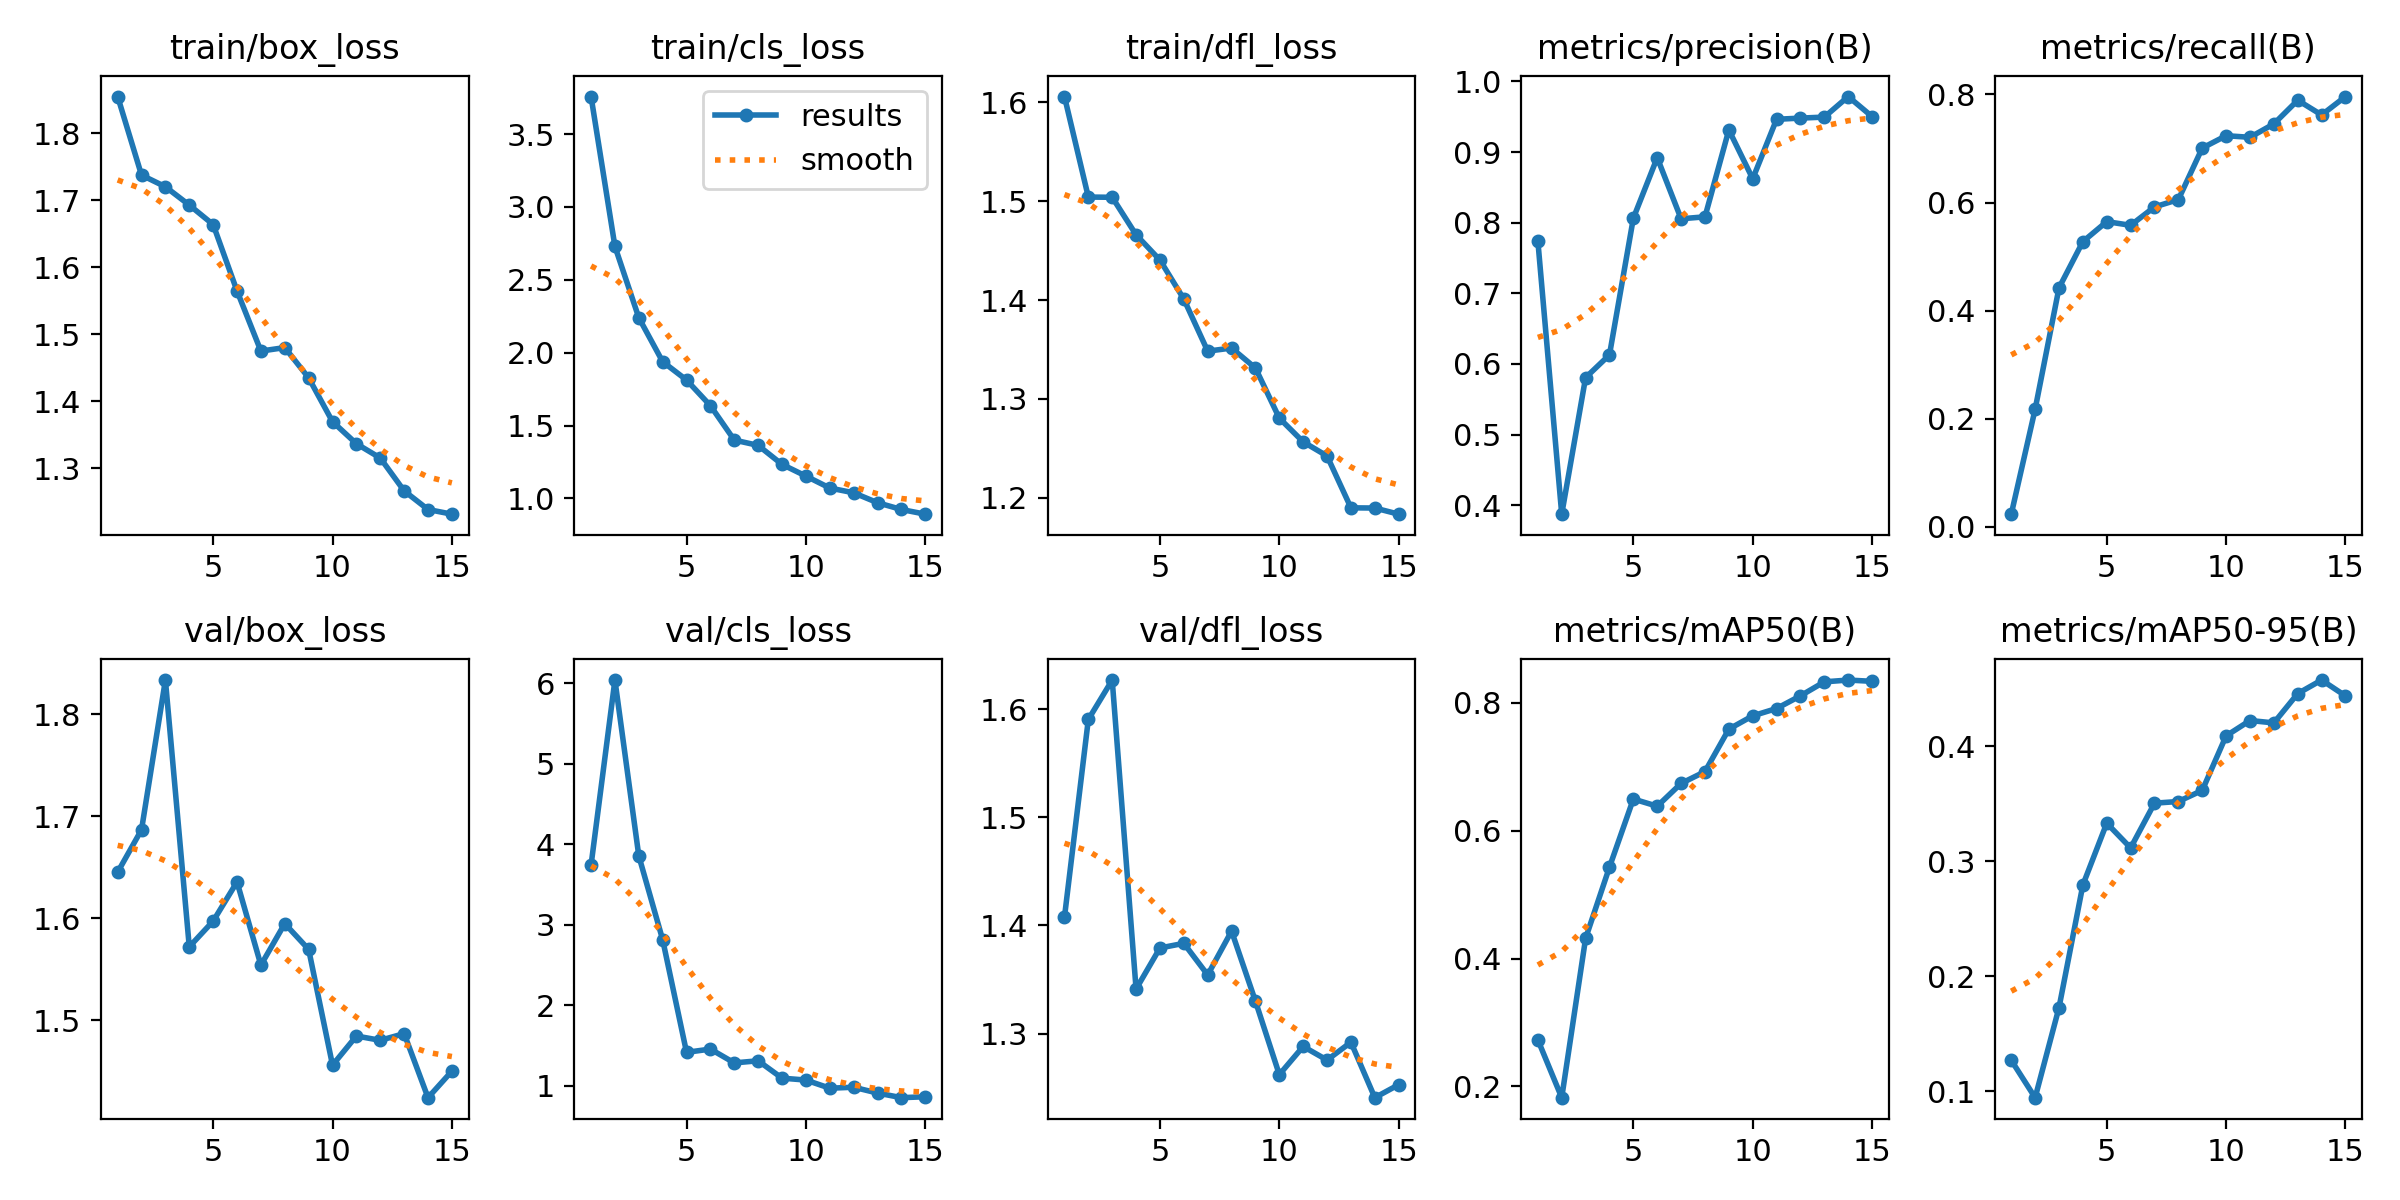

Values plotted in this chart, from the file beside it:
epoch, time, train/box_loss, train/cls_loss, train/dfl_loss, metrics/precision(B), metrics/recall(B), metrics/mAP50(B), metrics/mAP50-95(B), val/box_loss, val/cls_loss, val/dfl_loss, lr/pg0, lr/pg1, lr/pg2
1, 42.56, 1.855, 3.758, 1.606, 0.7741, 0.02369, 0.2728, 0.127, 1.645, 3.739, 1.408, 0.0006557, 0.0006557, 0.0006557
2, 60.1, 1.738, 2.729, 1.504, 0.3872, 0.2177, 0.1823, 0.09448, 1.687, 6.037, 1.591, 0.001235, 0.001235, 0.001235
3, 78.43, 1.72, 2.24, 1.504, 0.5806, 0.4422, 0.4316, 0.1729, 1.833, 3.853, 1.627, 0.001727, 0.001727, 0.001727
4, 96.53, 1.693, 1.938, 1.466, 0.6129, 0.5277, 0.543, 0.2795, 1.572, 2.811, 1.341, 0.001604, 0.001604, 0.001604
5, 115, 1.664, 1.813, 1.44, 0.8064, 0.5646, 0.6494, 0.3333, 1.597, 1.414, 1.379, 0.001472, 0.001472, 0.001472
6, 134, 1.565, 1.636, 1.401, 0.8921, 0.5578, 0.6382, 0.3118, 1.636, 1.454, 1.383, 0.00134, 0.00134, 0.00134
7, 151.2, 1.475, 1.4, 1.348, 0.8055, 0.5918, 0.6739, 0.3507, 1.554, 1.283, 1.354, 0.001208, 0.001208, 0.001208
8, 168.6, 1.48, 1.364, 1.351, 0.8083, 0.6054, 0.6923, 0.3521, 1.595, 1.309, 1.395, 0.001076, 0.001076, 0.001076
9, 185.4, 1.435, 1.233, 1.331, 0.9314, 0.7007, 0.7588, 0.3618, 1.569, 1.093, 1.33, 0.000944, 0.000944, 0.000944
10, 202, 1.369, 1.153, 1.281, 0.8622, 0.7235, 0.7796, 0.4093, 1.456, 1.069, 1.262, 0.000812, 0.000812, 0.000812
11, 219.7, 1.336, 1.071, 1.257, 0.9464, 0.7206, 0.791, 0.4226, 1.485, 0.9682, 1.288, 0.00068, 0.00068, 0.00068
12, 236.4, 1.315, 1.039, 1.242, 0.9481, 0.7454, 0.8109, 0.4205, 1.48, 0.9803, 1.275, 0.000548, 0.000548, 0.000548
13, 252.8, 1.266, 0.9704, 1.19, 0.9495, 0.7891, 0.8327, 0.4461, 1.487, 0.9081, 1.292, 0.000416, 0.000416, 0.000416
14, 270.4, 1.238, 0.9239, 1.19, 0.9786, 0.7619, 0.8355, 0.4578, 1.424, 0.8507, 1.241, 0.000284, 0.000284, 0.000284
15, 287.2, 1.231, 0.8919, 1.184, 0.9502, 0.7959, 0.8335, 0.444, 1.45, 0.8621, 1.253, 0.000152, 0.000152, 0.000152
